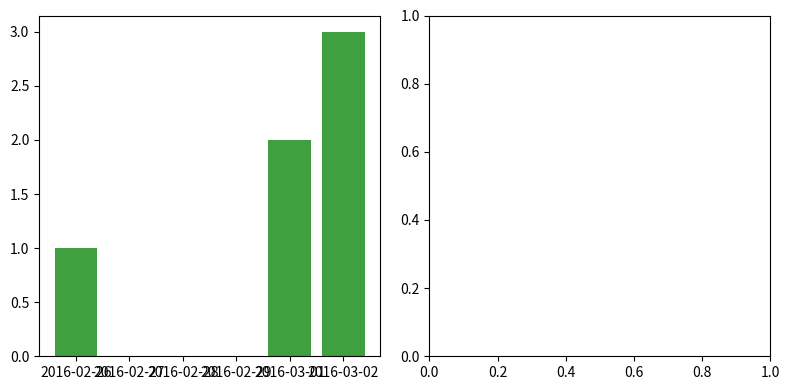

Write the Python code that produced this figure.
# -*- coding: utf-8 -*-

'''
Created on 2016年4月25日

[redacted]
'''
"""
Demo of the histogram (hist) function with different ``histtype`` settings.

* Histogram with step curve that has a color fill.
* Histogram with with unequal bin widths.

"""
import numpy as np
import matplotlib.pyplot as plt
from datetime import datetime, date
import matplotlib.dates as mdates


'''
日期格式如何在bar中画图
如果传入的x中日期格式不连续，则在bar画图中自动回将其连续排列，而且会自动将中间没有的时间加上去
'''
#http://matplotlib.org/api/pyplot_api.html

date1 = date(2016, 2, 26)
date2 = date(2016, 3, 1)
date3 = date(2016, 3, 2)
print(date1, date2,date3)
x = [date1, date2, date3]
y = [1,2,3]

#设置日期的格式
myFmt = mdates.DateFormatter('%Y-%m-%d')

fig, (ax0, ax1) = plt.subplots(ncols=2, figsize=(8, 4))

ax0.bar(x,y, facecolor='g',  alpha=0.75, align='center')
#将日期格式设置到图中
ax0.xaxis.set_major_formatter(myFmt)

# Create a histogram by providing the bin edges (unequally spaced).

plt.tight_layout()
plt.show()